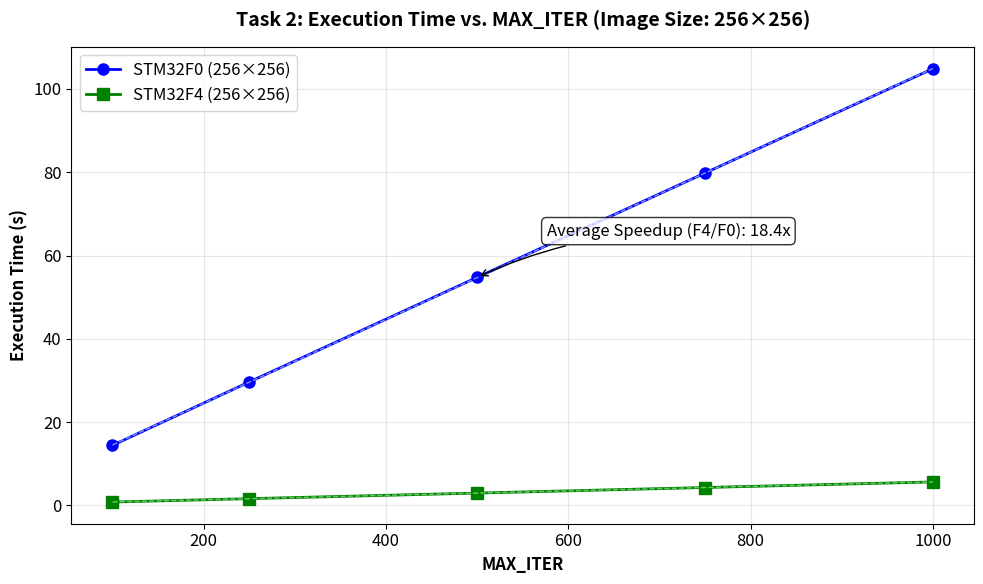
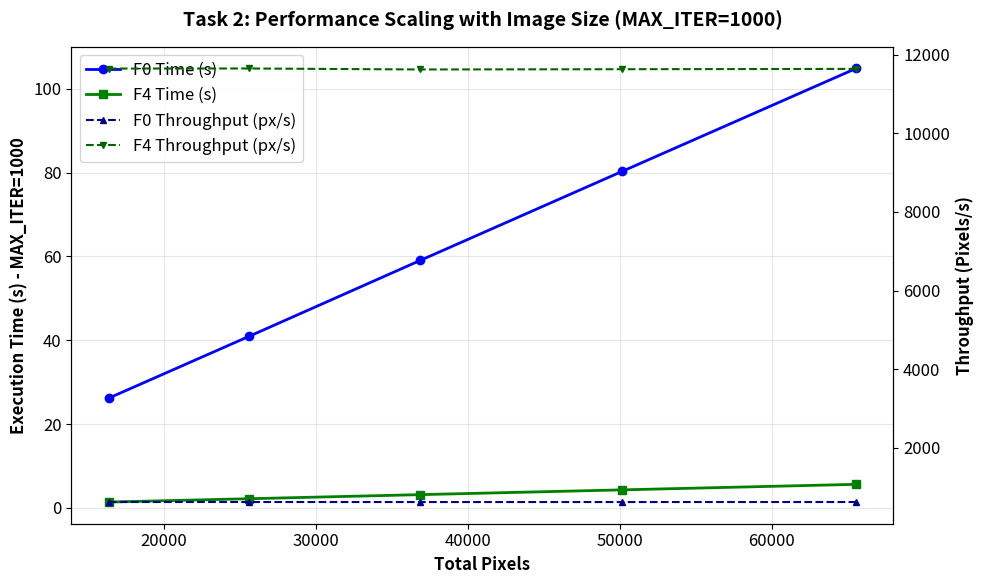

Generate these figures, in order, with matplotlib:
import matplotlib.pyplot as plt
import numpy as np

# Set larger fonts
plt.rcParams.update({'font.size': 12, 'axes.titlesize': 14, 'axes.labelsize': 12})

# Data from your tables
max_iters = [100, 250, 500, 750, 1000]

# STM32F0 Data for 256x256 image (largest size, most pronounced effect)
f0_256_times = [14.428, 29.628, 54.747, 79.810, 104.860]

# STM32F4 Data for 256x256 image
f4_256_times = [0.804, 1.616, 2.957, 4.295, 5.632]

# Create figure
fig, ax = plt.subplots(figsize=(10, 6))

# Plot both platforms
ax.plot(max_iters, f0_256_times, 'o-', color='blue', linewidth=2, markersize=8, label='STM32F0 (256×256)')
ax.plot(max_iters, f4_256_times, 's-', color='green', linewidth=2, markersize=8, label='STM32F4 (256×256)')

# Add linear trendlines to demonstrate O(n) relationship
z_f0 = np.polyfit(max_iters, f0_256_times, 1)
z_f4 = np.polyfit(max_iters, f4_256_times, 1)
ax.plot(max_iters, np.poly1d(z_f0)(max_iters), '--', color='lightblue', alpha=0.7, linewidth=1)
ax.plot(max_iters, np.poly1d(z_f4)(max_iters), '--', color='lightgreen', alpha=0.7, linewidth=1)

# Calculate and display speedup factor
speedup = [f0/f4 for f0, f4 in zip(f0_256_times, f4_256_times)]
avg_speedup = np.mean(speedup)

ax.set_xlabel('MAX_ITER', fontweight='bold')
ax.set_ylabel('Execution Time (s)', fontweight='bold')
ax.set_title('Task 2: Execution Time vs. MAX_ITER (Image Size: 256×256)', fontweight='bold', pad=15)
ax.grid(True, alpha=0.3)
ax.legend()

# Annotate with speedup information
ax.annotate(f'Average Speedup (F4/F0): {avg_speedup:.1f}x', 
            xy=(max_iters[2], f0_256_times[2]), 
            xytext=(50, 30), textcoords='offset points',
            bbox=dict(boxstyle="round,pad=0.3", facecolor="white", alpha=0.8),
            arrowprops=dict(arrowstyle="->", connectionstyle="arc3,rad=0.1"))

plt.tight_layout()
plt.savefig('task2_time_vs_maxiter.png', dpi=300, bbox_inches='tight')
plt.show()


import matplotlib.pyplot as plt
import numpy as np

# Set larger fonts
plt.rcParams.update({'font.size': 12, 'axes.titlesize': 14, 'axes.labelsize': 12})

# Image sizes and their total pixels
image_sizes = ['128×128', '160×160', '192×192', '224×224', '256×256']
total_pixels = [128*128, 160*160, 192*192, 224*224, 256*256]

# Data for MAX_ITER=1000 (maximum workload)
f0_times_1000 = [26.210, 40.930, 59.051, 80.342, 104.860]
f4_times_1000 = [1.407, 2.198, 3.172, 4.315, 5.632]

# Calculate throughput (pixels/second)
f0_throughput_1000 = [total_pixels[i] / f0_times_1000[i] for i in range(len(total_pixels))]
f4_throughput_1000 = [total_pixels[i] / f4_times_1000[i] for i in range(len(total_pixels))]

# Create dual-axis plot
fig, ax1 = plt.subplots(figsize=(10, 6))

# Plot execution time on primary axis
line1 = ax1.plot(total_pixels, f0_times_1000, 'o-', color='blue', linewidth=2, markersize=6, label='F0 Time (s)')
line2 = ax1.plot(total_pixels, f4_times_1000, 's-', color='green', linewidth=2, markersize=6, label='F4 Time (s)')
ax1.set_xlabel('Total Pixels', fontweight='bold')
ax1.set_ylabel('Execution Time (s) - MAX_ITER=1000', fontweight='bold', color='black')
ax1.tick_params(axis='y', labelcolor='black')

# Create secondary axis for throughput
ax2 = ax1.twinx()
line3 = ax2.plot(total_pixels, f0_throughput_1000, '^--', color='darkblue', linewidth=1.5, markersize=5, label='F0 Throughput (px/s)')
line4 = ax2.plot(total_pixels, f4_throughput_1000, 'v--', color='darkgreen', linewidth=1.5, markersize=5, label='F4 Throughput (px/s)')
ax2.set_ylabel('Throughput (Pixels/s)', fontweight='bold', color='black')
ax2.tick_params(axis='y', labelcolor='black')

# Combine legends
lines = line1 + line2 + line3 + line4
labels = [l.get_label() for l in lines]
ax1.legend(lines, labels, loc='upper left', frameon=True)

ax1.set_title('Task 2: Performance Scaling with Image Size (MAX_ITER=1000)', fontweight='bold', pad=15)
ax1.grid(True, alpha=0.3)

plt.tight_layout()
plt.savefig('task2_scaling_performance.png', dpi=300, bbox_inches='tight')
plt.show()


# import matplotlib.pyplot as plt
# import numpy as np

# # Set larger fonts
# plt.rcParams.update({'font.size': 12, 'axes.titlesize': 14, 'axes.labelsize': 12})

# # Image sizes
# image_sizes = ['128×128', '160×160', '192×192', '224×224', '256×256']

# # Calculate speedup (F0 time / F4 time) for each MAX_ITER
# speedup_data = {
#     'MAX_ITER=100': [3.612/0.201, 5.633/0.314, 8.113/0.452, 11.055/0.616, 14.428/0.804],
#     'MAX_ITER=250': [7.412/0.404, 11.569/0.631, 16.674/0.909, 22.708/1.238, 29.628/1.616],
#     'MAX_ITER=500': [13.688/0.739, 21.378/1.154, 30.824/1.665, 41.961/2.266, 54.747/2.957],
#     'MAX_ITER=1000': [26.210/1.407, 40.930/2.198, 59.051/3.172, 80.342/4.315, 104.860/5.632]
# }

# # Create figure
# fig, ax = plt.subplots(figsize=(10, 6))

# # Plot speedup for each MAX_ITER
# x_pos = np.arange(len(image_sizes))
# width = 0.2

# colors = ['#1f77b4', '#ff7f0e', '#2ca02c', '#d62728']
# for i, (label, speeds) in enumerate(speedup_data.items()):
#     ax.bar(x_pos + i*width, speeds, width, label=label, color=colors[i], alpha=0.8)

# ax.set_xlabel('Image Size', fontweight='bold')
# ax.set_ylabel('Speedup Factor (F0 Time / F4 Time)', fontweight='bold')
# ax.set_title('Task 2: STM32F4 Speedup Factor Across Configurations', fontweight='bold', pad=15)
# ax.set_xticks(x_pos + width*1.5)
# ax.set_xticklabels(image_sizes)
# ax.legend()
# ax.grid(True, alpha=0.3, axis='y')

# # Add average line
# avg_speedup = np.mean([np.mean(speeds) for speeds in speedup_data.values()])
# ax.axhline(y=avg_speedup, color='red', linestyle='--', alpha=0.8, label=f'Overall Avg: {avg_speedup:.1f}x')
# ax.legend()

# plt.tight_layout()
# plt.savefig('task2_speedup_analysis.png', dpi=300, bbox_inches='tight')
# plt.show()
